Run: headless pygame with SDL's dummy video driver; simulated clock (each Clock.tick advances the game by its frame time, no real sleeping); random seed 0; keys injected as events and as key.get_pressed() state; mouse plan: one left click at the window centre at the start of phase 2, then a move to the lower-right quarter at the start of phase 3.
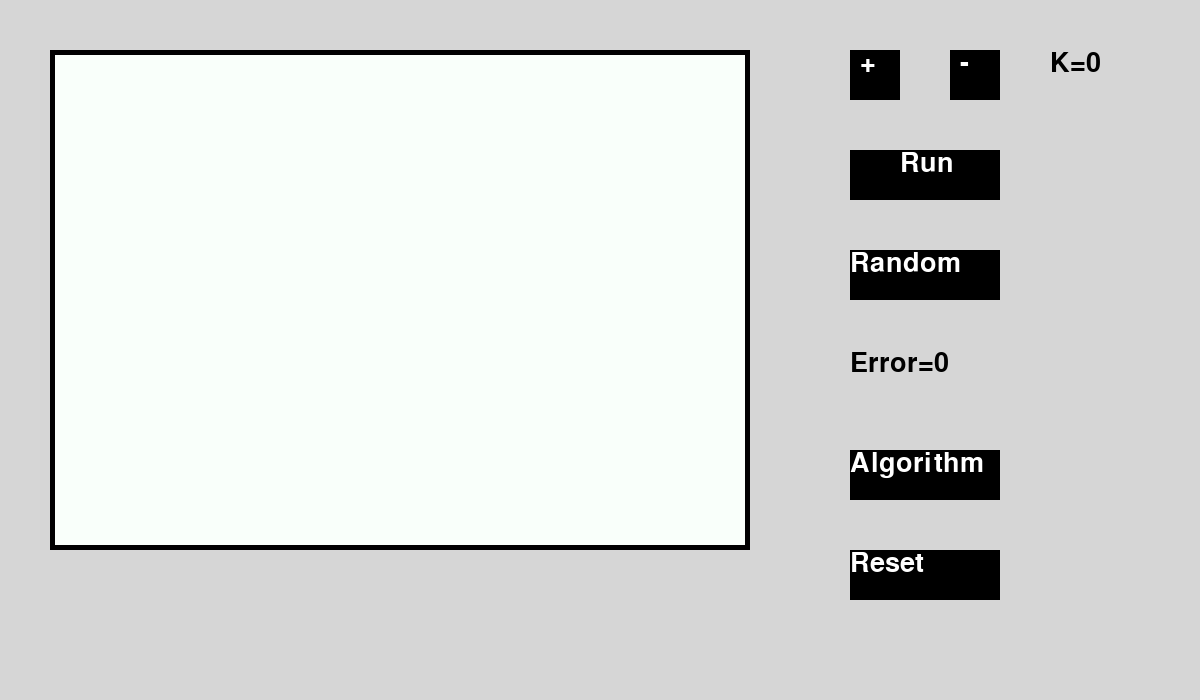
Frame 1 of 4 · flips 1–60 · no input
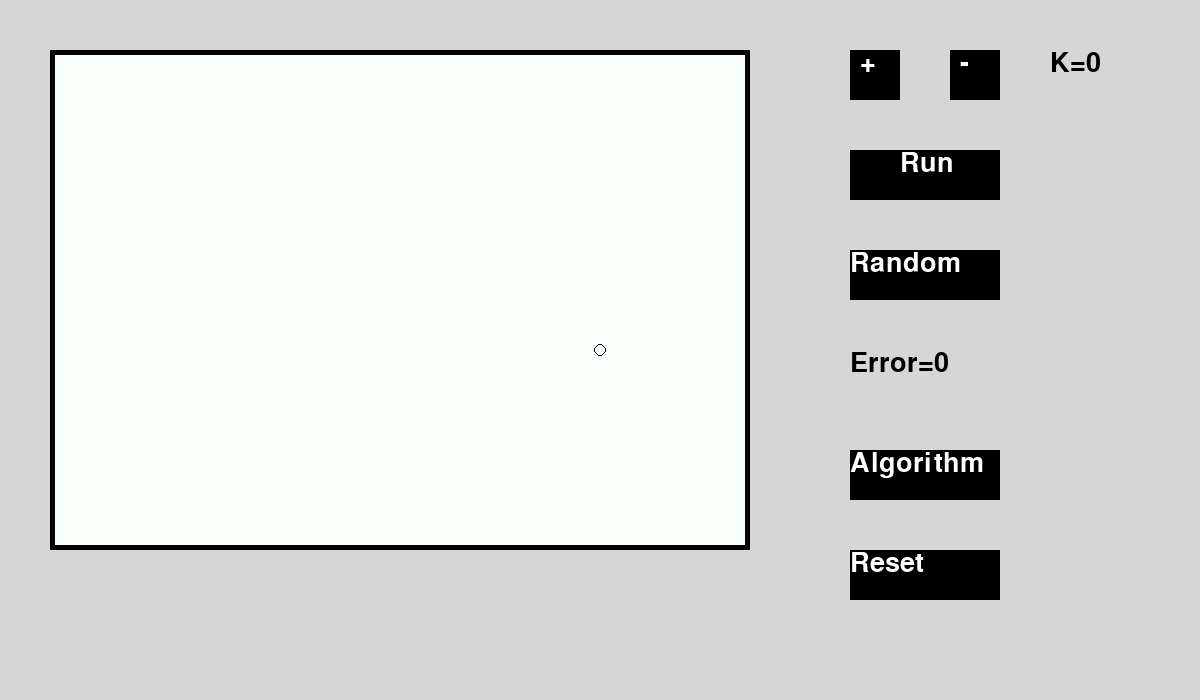
Frame 2 of 4 · flips 61–180 · clicked the window centre · tapped SPACE, RETURN · held RIGHT (→), D
Frame 3 of 4 · flips 181–300 · moved the mouse to the lower-right quarter · held DOWN (↓), S · screen unchanged from frame 2, image omitted
Frame 4 of 4 · flips 301–420 · held LEFT (←), A, UP (↑), W · screen unchanged from frame 3, image omitted

The pygame program that drew these frames:

import pygame   #dùng thư viện pygame
from random import randint
pygame.init()   #khởi tạo thư viện
screen=pygame.display.set_mode((1200,700)) #tạo màn hình
pygame.display.set_caption('KMean Visualition') #ghitiêuđề
running=True
clock =pygame.time.Clock()
BACKGROUND=(214,214,214)
BLACK=(0,0,0)
WHITE=(255,255,255)
BACKGROUND_PANEL=(249,255,250)
font=pygame.font.SysFont('sans',40)
text_plus=font.render('+',True,WHITE)
text_min=font.render('-',True,WHITE)
text_run=font.render('Run',True,WHITE)
text_random=font.render('Random',True,WHITE)
text_algorithm=font.render('Algorithm',True,WHITE)
text_reset=font.render('Reset',True,WHITE)
K=0
error=0
points=[]
clusters=[]
RED=(255,0,0)
GREEN=(0,255,0)
BLUE=(0,0,255)
YELLOW=(147,153,35)
SKY=(0,255,255)
ORANGCE=(255,125,25)
GRAPE=(100,155,65)
GRASS=(55,155,65)
COLOR=[RED, GREEN, BLUE, YELLOW, SKY, ORANGCE, GRAPE, GRASS]

while running:
    clock.tick(60)   
    screen.fill(BACKGROUND)  #làm đầy màn hình với màu nền

    #ve giao dien
    #ve panel
    pygame.draw.rect(screen, BLACK, (50,50,700,500))
    pygame.draw.rect(screen, BACKGROUND_PANEL, (55,55,690,490))
    #ve nut K+
    pygame.draw.rect(screen, BLACK, (850,50,50,50))
    screen.blit(text_plus, (860,50))
    #ve nut K-
    pygame.draw.rect(screen, BLACK, (950,50,50,50))
    screen.blit(text_min, (960,50))
    #k value
    text_k=font.render('K=' +str(K),True,BLACK)
    screen.blit(text_k, (1050,50))
    #run button
    pygame.draw.rect(screen, BLACK, (850,150,150,50))
    screen.blit(text_run, (900,150))
    #random button
    pygame.draw.rect(screen, BLACK, (850,250,150,50))
    screen.blit(text_random, (850,250))
    #Algorithm button
    pygame.draw.rect(screen, BLACK, (850,450,150,50))
    screen.blit(text_algorithm, (850,450))
    #reset button
    pygame.draw.rect(screen, BLACK, (850,550,150,50))
    screen.blit(text_reset, (850,550))
    #text_error
    text_error=font.render('Error=' + str(int(error)),True,BLACK)
    screen.blit(text_error, (850,350))
    
    #ket thuc giao dien
    mouse_x, mouse_y=pygame.mouse.get_pos()
    
    for event in pygame.event.get():
        if event.type==pygame.QUIT:
            running=False
        if event.type==pygame.MOUSEBUTTONDOWN:
            #tao diem (create points in panel
            if 50<mouse_x<750 and 50<mouse_y<550:
                point=[mouse_x, mouse_y]
                points.append(point)
            
            #change K+
            if 850<mouse_x<900 and 50<mouse_y<100:
                K+=1
                print('Press K+')
            #change K-
            if 950<mouse_x<1000 and 50<mouse_y<100:
                K-=1
                print('Press K-')
            #Run button
            if 850<mouse_x<1000 and 150<mouse_y<200:
                print('Press Run')
            #Random button
            if 850<mouse_x<1000 and 250<mouse_y<300:
                clusters=[]
                for i in range(K):
                    random_point=[randint(55,740), randint(55,540)]
                    clusters.append(random_point)
                print('Press Random')
            #Algorithm button
            if 850<mouse_x<1000 and 450<mouse_y<500:
                print('Press Algorithm')
            #Reset button
            if 850<mouse_x<1000 and 550<mouse_y<600:
                print('Press Reset')
            #Reset button
            if 850<mouse_x<1000 and 550<mouse_y<600:
                print('Press Reset')
    #draw clusters_point
    for i in range(len(clusters)):
        pygame.draw.circle(screen,COLOR[i],(clusters[i][0], clusters[i][1]),10)
    #draw points
    for i in range(len(points)):
        pygame.draw.circle(screen, BLACK, (points[i][0],points[i][1]),6)
        pygame.draw.circle(screen, WHITE, (points[i][0],points[i][1]),5)
                
    pygame.display.flip() #cập nhật thay đổi màn hình
pygame.quit()


                           
                        
                           
